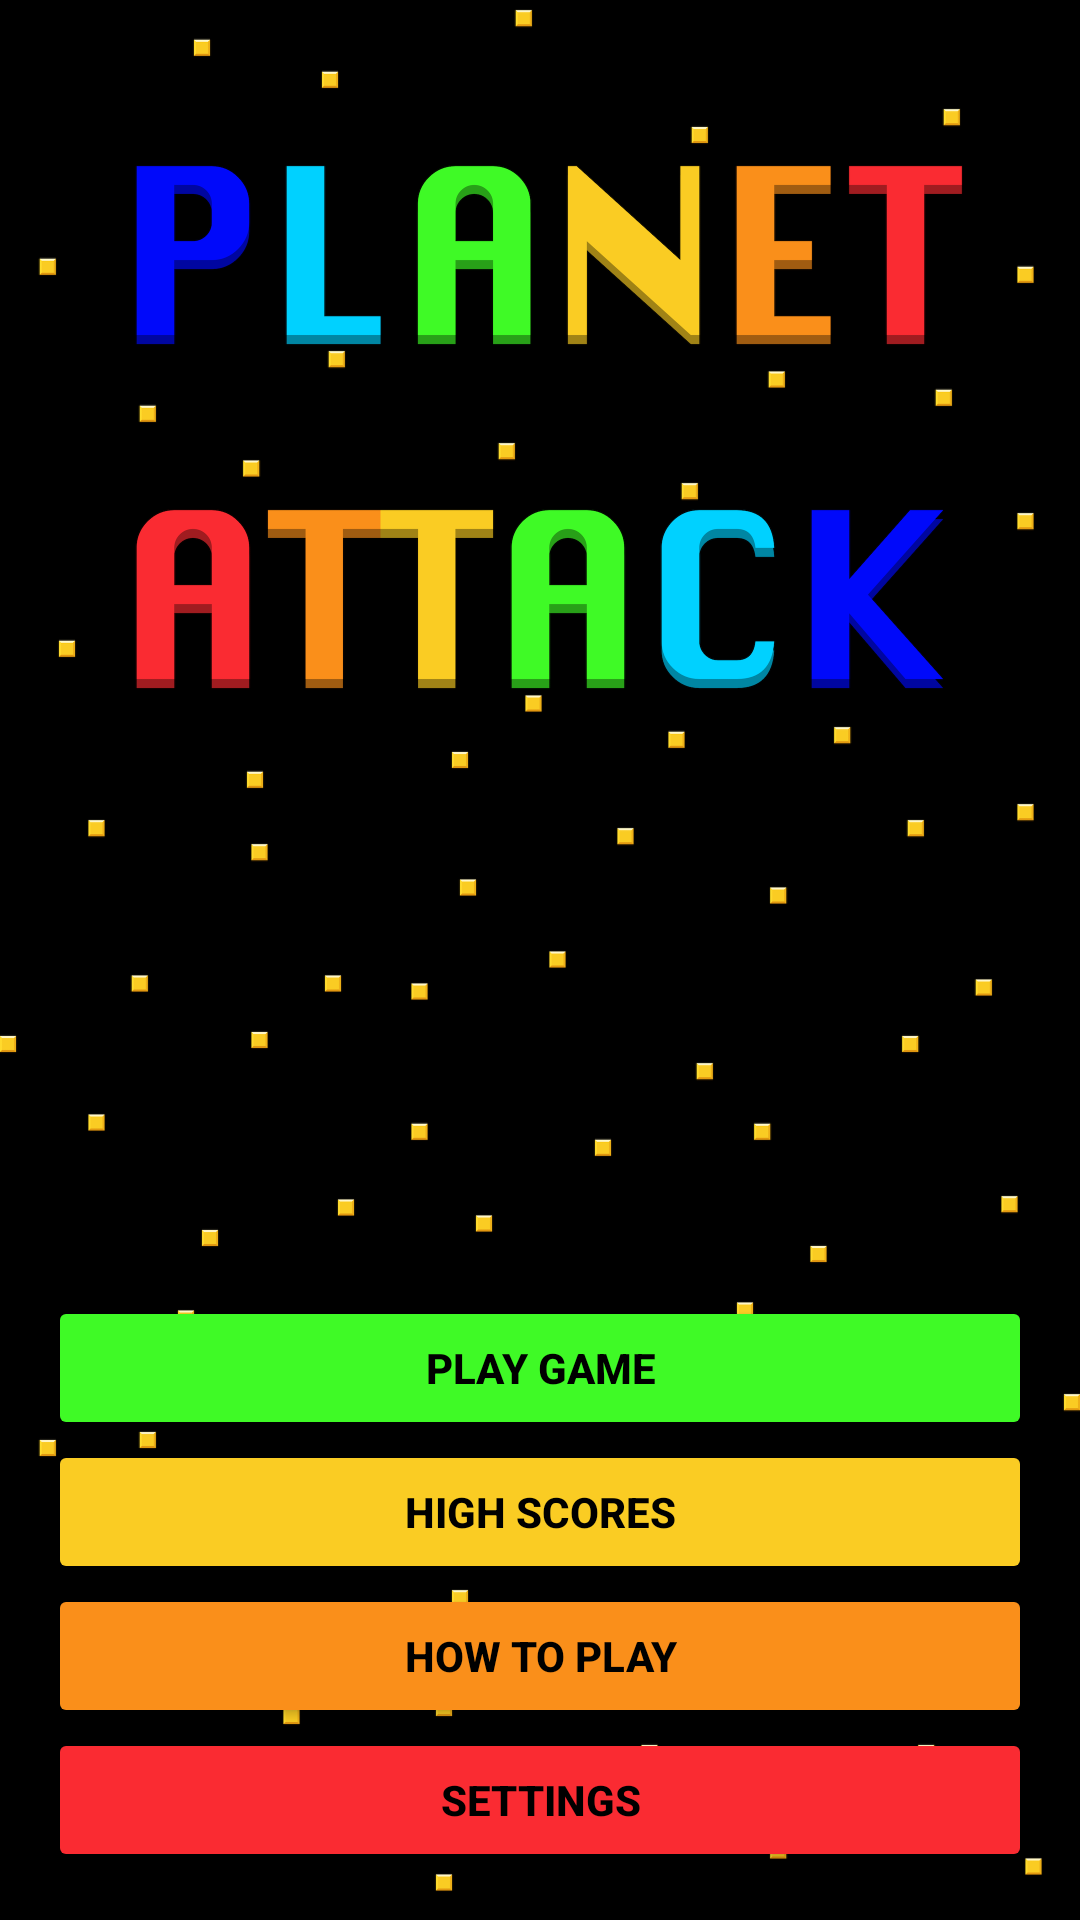

Produce the Android XML layout that renders to this screen, including the resource entries it uses.
<!-- AndroidManifest.xml: application theme Theme.PlanetAttack -->
<!-- res/layout/main_fragment.xml -->
<?xml version="1.0" encoding="utf-8"?>
<androidx.constraintlayout.widget.ConstraintLayout xmlns:android="http://schemas.android.com/apk/res/android"
	xmlns:app="http://schemas.android.com/apk/res-auto"
	xmlns:tools="http://schemas.android.com/tools"
	android:layout_width="match_parent"
	android:layout_height="match_parent"
	android:background="@color/black">

	<ImageView
		android:id="@+id/imageView"
		android:layout_width="0dp"
		android:layout_height="0dp"
		android:src="@drawable/title_image_background"
		app:layout_constraintBottom_toBottomOf="parent"
		app:layout_constraintEnd_toEndOf="parent"
		app:layout_constraintStart_toStartOf="parent"
		app:layout_constraintTop_toTopOf="parent" />

	<LinearLayout
		android:id="@+id/linearLayout"
		android:layout_width="0dp"
		android:layout_height="0dp"
		android:gravity="bottom"
		android:orientation="vertical"
		android:padding="16sp"
		app:layout_constraintBottom_toBottomOf="parent"
		app:layout_constraintEnd_toEndOf="parent"
		app:layout_constraintStart_toStartOf="parent"
		app:layout_constraintTop_toTopOf="parent"
		tools:context=".ui.MainFragment">

		<Button
			android:id="@+id/play_button"
			android:layout_width="match_parent"
			android:layout_height="wrap_content"
			android:backgroundTint="@color/block_green"
			android:text="@string/play_label"
			android:textColor="@color/black"
			android:textStyle="bold" />

		<Button
			android:id="@+id/scores_button"
			android:layout_width="match_parent"
			android:layout_height="wrap_content"
			android:backgroundTint="@color/block_yellow"
			android:text="@string/scores_label"
			android:textColor="@color/black"
			android:textStyle="bold" />

		<Button
			android:id="@+id/help_button"
			android:layout_width="match_parent"
			android:layout_height="wrap_content"
			android:backgroundTint="@color/block_orange"
			android:text="@string/help_label"
			android:textColor="@color/black"
			android:textStyle="bold" />

		<Button
			android:id="@+id/settings_button"
			android:layout_width="match_parent"
			android:layout_height="wrap_content"
			android:backgroundTint="@color/block_red"
			android:text="@string/settings_label"
			android:textColor="@color/black"
			android:textStyle="bold" />

	</LinearLayout>
</androidx.constraintlayout.widget.ConstraintLayout>
<!-- resources referenced by this layout -->
<resources>
  <color name="black">#FF000000</color>
  <color name="block_green">#FF3FFA26</color>
  <color name="block_orange">#FFFA8F1A</color>
  <color name="block_red">#FFFA2B32</color>
  <color name="block_yellow">#FFFACC23</color>
  <!-- drawable title_image_background: png bitmap (drawable-v24, 308105 bytes) -->
  <string name="help_label">How to Play</string>
  <string name="play_label">Play Game</string>
  <string name="scores_label">High Scores</string>
  <string name="settings_label">Settings</string>
  <style name="Theme.PlanetAttack" parent="Theme.MaterialComponents.DayNight.DarkActionBar">
  		
  		<item name="colorPrimary">@color/block_blue</item>
  		<item name="colorPrimaryVariant">@color/block_dark_blue</item>
  		<item name="colorOnPrimary">@color/white</item>
  		
  		<item name="colorSecondary">@color/block_yellow</item>
  		<item name="colorSecondaryVariant">@color/block_dark_yellow</item>
  		<item name="colorOnSecondary">@color/black</item>
  		
  		<item name="android:statusBarColor" tools:targetApi="l">?attr/colorPrimaryVariant</item>
  		
  	</style>
  <color name="block_blue">#FF0009FA</color>
  <color name="white">#FFFFFFFF</color>
</resources>
